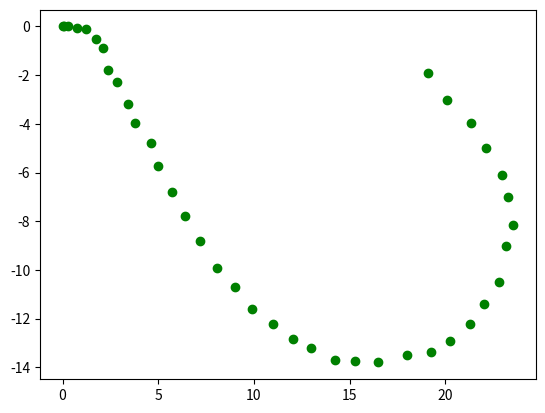

Reproduce this figure in Python. (Note: this script raises an exception after producing the figure.)
import numpy as np
import matplotlib.pyplot as plt
from scipy.special import fresnel
from numpy import linspace


class Path(object):
    def __init__(self, path_coordinates):
        self.a = path_coordinates
        self.velocity, self.acceleration, self.t_component, self.n_component\
            , self.curvature, self.speed, self.d2x_dt2, self.d2y_dt2 = self.get_acceleration()

    def plot_curvature(self):

        #plt.axes().set_aspect("equal")

        fig = plt.figure()
        fig.suptitle('curvature', fontsize=14, fontweight='bold')
        plt.scatter(self.a[:, 0], self.a[:, 1])
        # annotate with the curvature at each sample point
        for i, txt in enumerate(self.curvature):
            plt.annotate(str(txt)[0:5], (self.a[i, 0], self.a[i, 1]))
        plt.show()

    def plot_speed(self):
        fig = plt.figure()
        fig.suptitle('speed', fontsize=14, fontweight='bold')
        plt.scatter(self.a[:, 0], self.a[:, 1])

        for i, txt in enumerate(self.speed):
            plt.annotate(str(txt)[0:5], (self.a[i, 0], self.a[i, 1]))
        plt.show()

    def plot_IMU_simulation(self, co_var=0.05):
        x_prime_vec, y_prime_vec = self.get_simulated_path_from_acceleration(Dt=1, co_var=co_var)

        fig = plt.figure()
        fig.suptitle('IMU dead reckoning', fontsize=14, fontweight='bold')
        plt.scatter(self.a[:, 0], self.a[:, 1], color='g')
        plt.scatter(x_prime_vec, y_prime_vec, color='r')
        # plt.scatter(x_pred_vec, y_pred_vec, color='b')
        plt.show()

        #plotting the errors with the path
        error_vec_x = np.array(self.a[:, 0] - np.array(x_prime_vec))
        error_vec_y = np.array(self.a[:, 1] - np.array(y_prime_vec))
        error_vec_a = np.sqrt(error_vec_x * error_vec_x + error_vec_y * error_vec_y)
        number_of_samples = self.a.shape[0]

        fig = plt.figure()
        fig.suptitle('IMU dead reckoning errors along the path', fontsize=14, fontweight='bold')
        plt.scatter(range(0, number_of_samples), error_vec_a)
        plt.show()

    def plot_IMU_errors(self, Monte_Carlo = 100, co_var=0.05):

        max_errors_2 = []
        mc_times = Monte_Carlo
        for i in range(1, mc_times):
            x_prime_vec, y_prime_vec = self.get_simulated_path_from_acceleration(Dt=1, co_var=co_var)
            error_vec_x = np.array(self.a[:, 0] - np.array(x_prime_vec))
            error_vec_y = np.array(self.a[:, 1] - np.array(y_prime_vec))
            error_vec_a = np.sqrt(error_vec_x * error_vec_x + error_vec_y * error_vec_y)
            max_errors_2.append(max(error_vec_a))

        fig = plt.figure()
        fig.suptitle('IMU dead reckoning positioning errors (in meters)', fontsize=14, fontweight='bold')
        plt.scatter(range(1, mc_times), max_errors_2)
        plt.show()

        return max_errors_2

    def get_acceleration(self):
        '''
        input: a is the x,y coordinates of a numpy array of a path sampled with a given time interval
        for example:
        array([[  0.  ,   0.  ],
       [  0.3 ,   0.  ],
       [  1.25,  -0.1 ],
       [  2.1 ,  -0.9 ],
       [  2.85,  -2.3 ],
       [  3.8 ,  -3.95],
       [  5.  ,  -5.75],
       [  6.4 ,  -7.8 ],
       [  8.05,  -9.9 ],
       [  9.9 , -11.6 ],
       [ 12.05, -12.85],
       [ 14.25, -13.7 ],
       [ 16.5 , -13.8 ],
       [ 19.25, -13.35],
       [ 21.3 , -12.2 ],
       [ 22.8 , -10.5 ],
       [ 23.55,  -8.15],
       [ 22.95,  -6.1 ],
       [ 21.35,  -3.95],
       [ 19.1 ,  -1.9 ]])
        :return:
        '''
        a = self.a
        dx_dt = np.gradient(a[:, 0])
        dy_dt = np.gradient(a[:, 1])
        velocity = np.array([ [dx_dt[i], dy_dt[i]] for i in range(dx_dt.size)])
        ds_dt = np.sqrt(dx_dt * dx_dt + dy_dt * dy_dt)

        speed = ds_dt
        # tangent is the direction of the velocity vector, while speed is the magnitude of the velocity vector

        tangent = np.array([1 / ds_dt] * 2).transpose() * velocity
        tangent_x = tangent[:, 0]
        tangent_y = tangent[:, 1]

        deriv_tangent_x = np.gradient(tangent_x)
        deriv_tangent_y = np.gradient(tangent_y)

        dT_dt = np.array([[deriv_tangent_x[i], deriv_tangent_y[i]] for i in range(deriv_tangent_x.size)])

        length_dT_dt = np.sqrt(deriv_tangent_x * deriv_tangent_x + deriv_tangent_y * deriv_tangent_y)

        normal = np.array([1 / length_dT_dt] * 2).transpose() * dT_dt

        #when traveling on a linear path, normal is zero
        normal1 = np.nan_to_num(normal)


        d2s_dt2 = np.gradient(ds_dt)
        d2x_dt2 = np.gradient(dx_dt)
        d2y_dt2 = np.gradient(dy_dt)

        curvature = np.abs(d2x_dt2 * dy_dt - dx_dt * d2y_dt2) / (dx_dt * dx_dt + dy_dt * dy_dt) ** 1.5
        t_component = np.array([d2s_dt2] * 2).transpose()
        n_component = np.array([curvature * ds_dt * ds_dt] * 2).transpose()

        acceleration = t_component * tangent + n_component * normal1
        return velocity, acceleration, t_component, n_component, curvature, speed, d2x_dt2, d2y_dt2

    def get_simulated_path_from_acceleration(self, Dt = 1, co_var = 0.05):
        '''

        :param co_var:
        :return: x_prime_vec: the vector of x_prime coordidate, predicted x position based on acceleration meas
                 y_prime_vec: the vector of y_prime coordinate, predicted y position based on acceleration meas
        '''
        # main simulation loop
        # initial condition
        v_x_0 = self.velocity[0, 0]
        v_y_0 = self.velocity[0, 1]
        x_0 = self.a[0, 0]
        y_0 = self.a[0, 1]
        alpha_x_0 = self.acceleration[0, 0]
        alpha_y_0 = self.acceleration[0, 1]

        # error condition, assuming Gaussian error on alpha_x and alpha_y with co_var = sd/|alpha| = 0.05
        # therefore sd = co_var * |alpha|
        # then take error = Gaussian(0, sd^2)
        # then the measured alpha_m = alpha + error

        sd_x_0 = abs(alpha_x_0) * co_var
        error_x = np.random.normal(loc=0, scale=sd_x_0, size=1)
        alpha_x_0_m = alpha_x_0 + error_x
        sd_y_0 = abs(alpha_y_0) * co_var
        error_y = np.random.normal(loc=0, scale=sd_y_0, size=1)
        alpha_y_0_m = alpha_y_0 + error_y

        # main loop to create all positions
        # x_prime are the x vector of predicted positions
        # y_prime are the y vector of predicted positions

        x_prime_vec = [x_0]
        y_prime_vec = [y_0]
        x_pred_vec = [x_0]
        y_pred_vec = [y_0]

        # point to move from
        x_pos = x_0
        y_pos = y_0
        v_x_pos = v_x_0
        v_y_pos = v_y_0
        alpha_x_pos = alpha_x_0_m
        alpha_y_pos = alpha_y_0_m

        for i in range(1, len(self.a)):
            x_prime = x_pos + 0.5 * alpha_x_pos * Dt * Dt + v_x_pos * Dt
            y_prime = y_pos + 0.5 * alpha_y_pos * Dt * Dt + v_y_pos * Dt
            v_x_1_prime = v_x_pos + alpha_x_pos * Dt
            v_y_1_prime = v_y_pos + alpha_y_pos * Dt
            x_prime_vec.append(x_prime)
            y_prime_vec.append(y_prime)

            x_pred = self.a[i, 0] + 0.5 * alpha_x_pos * Dt * Dt + v_x_pos * Dt
            y_pred = self.a[i, 1] + 0.5 * alpha_y_pos * Dt * Dt + v_y_pos * Dt
            x_pred_vec.append(x_pred)
            y_pred_vec.append(y_pred)

            # reset the point to move from to be the next predicted point and its velocity
            x_pos = x_prime
            y_pos = y_prime
            v_x_pos = v_x_1_prime
            v_y_pos = v_y_1_prime
            # reset the alpha by taking another noisy measurement
            alpha_x_i = self.acceleration[i, 0]
            alpha_y_i = self.acceleration[i, 1]
            # add noise to x acceleration
            sd_x_i = abs(alpha_x_i) * co_var
            error_x = np.random.normal(loc=0, scale=sd_x_i, size=1)
            alpha_x_pos = alpha_x_i + error_x
            # add noise to y acceleration
            sd_y_i = abs(alpha_y_i) * co_var
            error_y = np.random.normal(loc=0, scale=sd_y_i, size=1)
            alpha_y_pos = alpha_y_i + error_y

        return x_prime_vec, y_prime_vec


class Clothoid(Path):
    def __init__(self, length=1000, radius_at_end=300, sampling_points=50):
        L_s = length
        R_c = radius_at_end

        scaling_factor_a = 1 / np.sqrt(L_s * R_c)
        t = linspace(0, length, sampling_points)
        t_scaled = t * scaling_factor_a
        x, y = fresnel(t_scaled)
        x_scaled = x / scaling_factor_a
        y_scaled = y / scaling_factor_a

        a = np.column_stack((x_scaled, y_scaled))
        Path.__init__(self, a)


def main():
    a = np.array([[0., 0.], [0.3, 0.], [1.25, -0.1], [2.1, -0.9], [2.85, -2.3], [3.8, -3.95], [5., -5.75], [6.4, -7.8],
                  [8.05, -9.9], [9.9, -11.6], [12.05, -12.85], [14.25, -13.7], [16.5, -13.8], [19.25, -13.35],
                  [21.3, -12.2], [22.8, -10.5], [23.55, -8.15], [22.95, -6.1], [21.35, -3.95], [19.1, -1.9]])

    a_2 = np.array([[0., 0.], [0.10, 0], [0.3, 0.], [0.75, -0.05], [1.25, -0.1], [1.75, -0.5], [2.1, -0.9], [2.4, -1.8],
                    [2.85, -2.3], [3.4, -3.2], [3.8, -3.95], [4.6, -4.8], [5., -5.75], [5.7, -6.8], [6.4, -7.8],
                    [7.2, -8.8], [8.05, -9.9], [9.0, -10.7], [9.9, -11.6], [11.0, -12.2], [12.05, -12.85],
                    [13.0, -13.2], [14.25, -13.7], [15.25, -13.75], [16.5, -13.8], [18.0, -13.5], [19.25, -13.35],
                    [20.25, -12.9], [21.3, -12.2], [22, -11.4], [22.8, -10.5], [23.15, -9], [23.55, -8.15], [23.25, -7],
                    [22.95, -6.1], [22.1, -5], [21.35, -3.95], [20.1, -3], [19.1, -1.9]])
    #plt.scatter(a_2[:, 0], a_2[:, 1])

    path2 = Path(a_2)
    x_prime_vec, y_prime_vec = path2.get_simulated_path_from_acceleration(Dt=0.5, co_var=0.05)

    plt.scatter(a_2[:, 0], a_2[:, 1], color='g')
    plt.scatter(x_prime_vec, y_prime_vec, color='r')
    # plt.scatter(x_pred_vec, y_pred_vec, color='b')
    plt.show()

if __name__ == '__main__':
    main()
